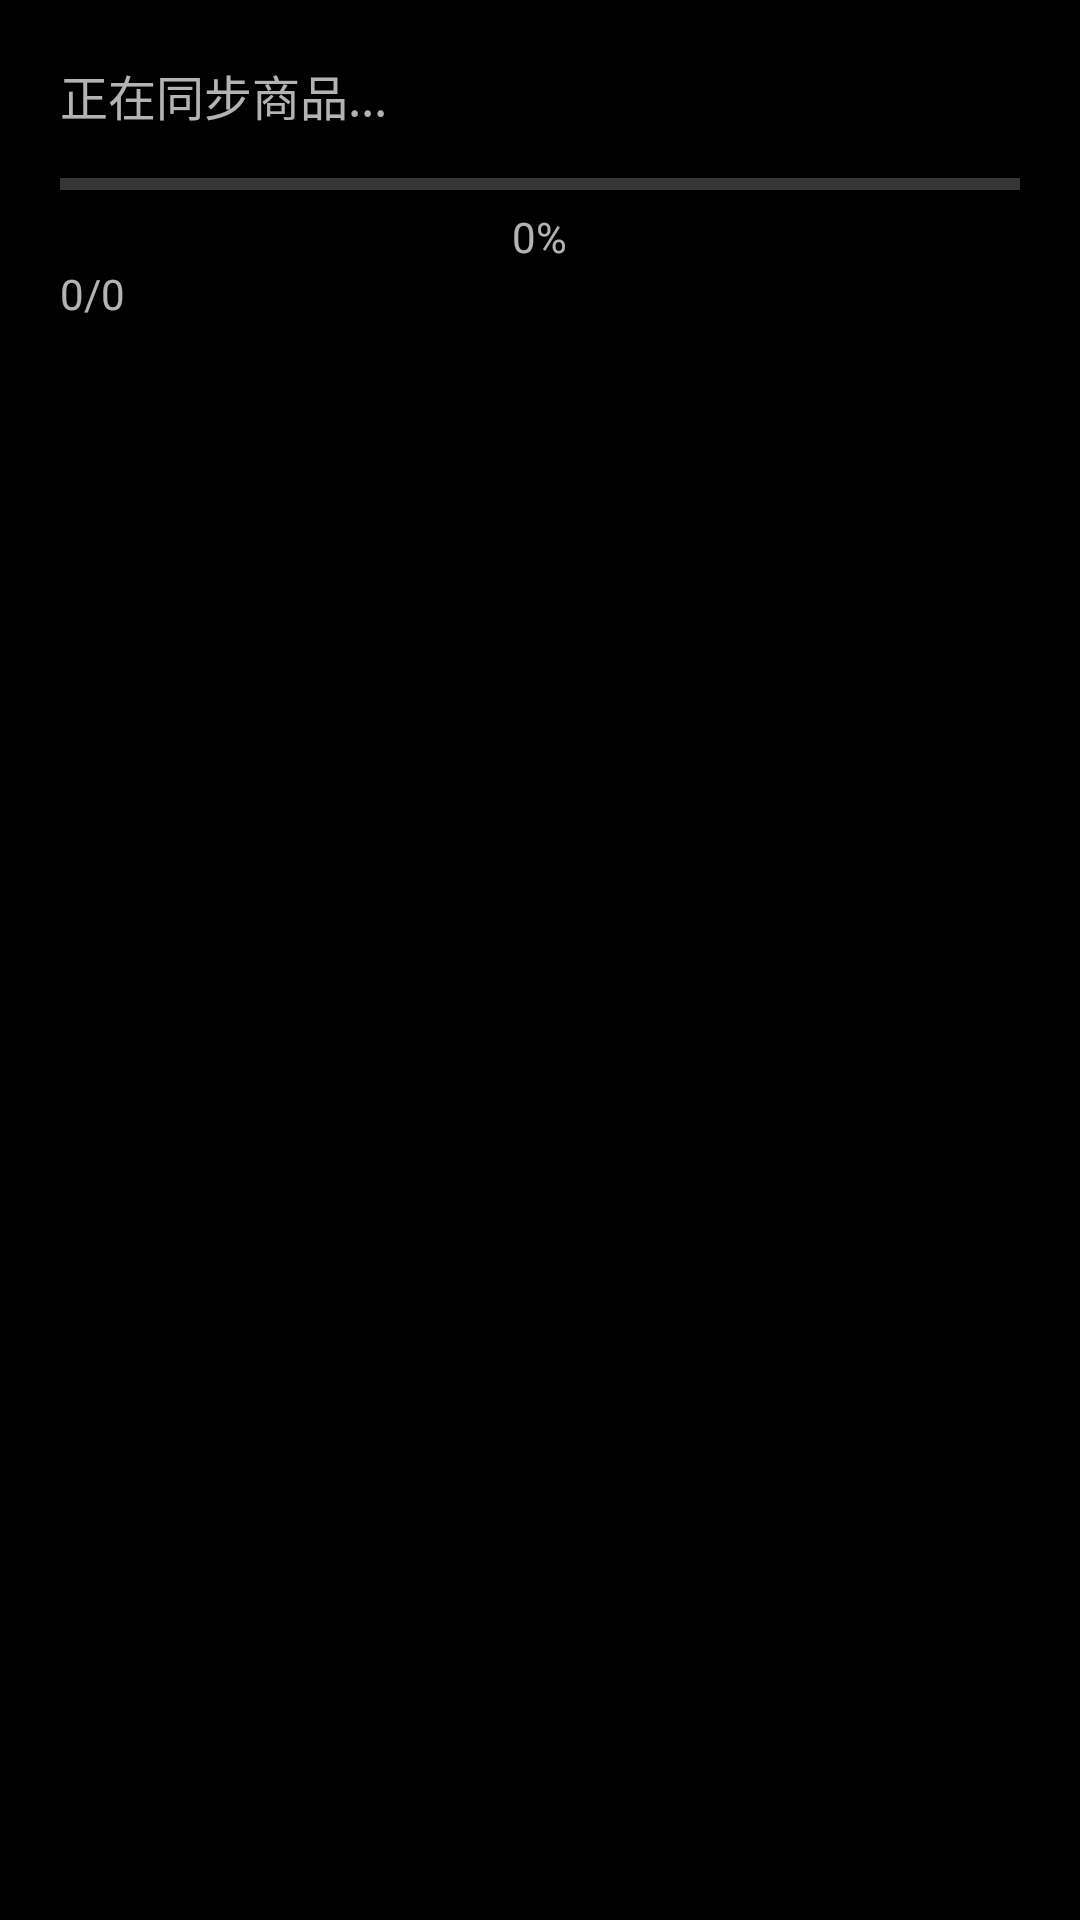

Write the Android layout XML for this screen, with the resource values it uses.
<!-- AndroidManifest.xml: application theme Base.Theme.UHMCS -->
<!-- res/layout/popup_sync_loading.xml -->
<?xml version="1.0" encoding="utf-8"?>
<LinearLayout xmlns:android="http://schemas.android.com/apk/res/android"
    android:layout_width="300dp"
    android:layout_height="wrap_content"
    android:orientation="vertical"
    android:padding="20dp"
    android:background="@android:color/black">

    <TextView
        android:layout_width="wrap_content"
        android:layout_height="wrap_content"
        android:text="@string/sycndatanow"
        android:textSize="16sp" />

    <ProgressBar
        android:id="@+id/sync_progress_bar"
        style="?android:attr/progressBarStyleHorizontal"
        android:layout_width="match_parent"
        android:layout_height="wrap_content"

        android:progressTint="#FF3B82F6"
        android:indeterminateTint="#FF3B82F6"

        android:layout_marginTop="10dp"
        android:max="100" />

    <TextView
        android:id="@+id/tv_sync_percent"
        android:layout_width="wrap_content"
        android:layout_height="wrap_content"
        android:layout_gravity="center"
        android:text="0%" />

    <TextView
        android:id="@+id/tv_sync_count"
        android:layout_width="wrap_content"
        android:layout_height="wrap_content"
        android:text="0/0" />

</LinearLayout>
<!-- resources referenced by this layout -->
<resources>
  <string name="sycndatanow">"正在同步商品..."</string>
  <style name="Base.Theme.UHMCS" parent="Theme.AppCompat.NoActionBar">
          
          
          <item name="android:windowFullscreen">true</item>
          <item name="android:windowContentOverlay">@null</item>
          <item name="colorControlActivated">@color/black</item> 
  
  
  
  
      </style>
  <color name="black">#2b2d30</color>
</resources>
